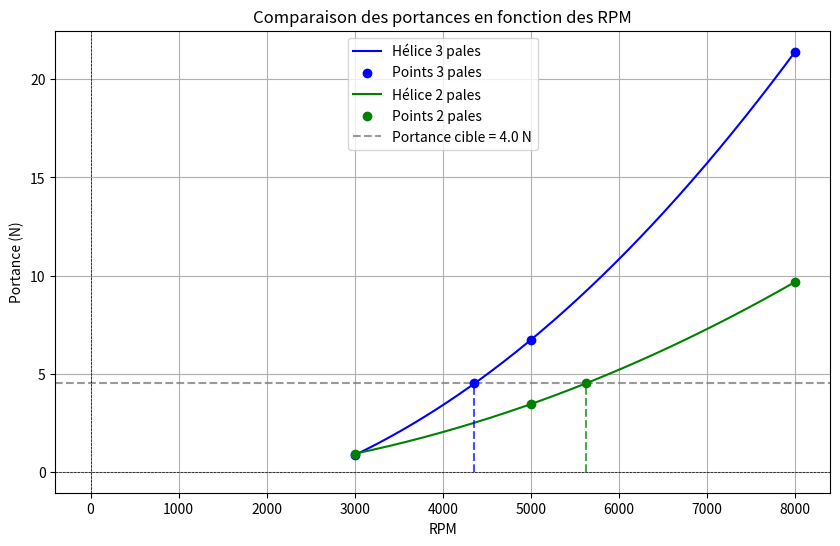

Generate this figure with matplotlib:
import numpy as np
import matplotlib.pyplot as plt

# Hélice 3 pales
points_3pales = [(8000, 21.4), (5000, 6.72), (3000, 0.85)]
x_3pales, y_3pales = zip(*points_3pales)

coefficients_3pales = np.polyfit(x_3pales, y_3pales, 2)
polynomial_3pales = np.poly1d(coefficients_3pales)

x_range_3pales = np.linspace(min(x_3pales) - 1, max(x_3pales) + 1, 500)
y_range_3pales = polynomial_3pales(x_range_3pales)

# Hélice 2 pales
points_2pales = [(3000, 0.92), (5000, 3.447), (8000, 9.67)]
x_2pales, y_2pales = zip(*points_2pales)

coefficients_2pales = np.polyfit(x_2pales, y_2pales, 2)
polynomial_2pales = np.poly1d(coefficients_2pales)

x_range_2pales = np.linspace(min(x_2pales) - 1, max(x_2pales) + 1, 500)
y_range_2pales = polynomial_2pales(x_range_2pales)


portance_target = 4.5


rpm_3pales = np.roots(polynomial_3pales - portance_target)  # Résolution de P(x) = 4.5
rpm_2pales = np.roots(polynomial_2pales - portance_target)  # Résolution de P(x) = 4.5


rpm_3pales = [rpm for rpm in rpm_3pales if np.isreal(rpm) and min(x_3pales) <= rpm <= max(x_3pales)]
rpm_2pales = [rpm for rpm in rpm_2pales if np.isreal(rpm) and min(x_2pales) <= rpm <= max(x_2pales)]


print(f"RPM pour l'hélice 3 pales à une portance de 4.5 N : {np.real(rpm_3pales)}")
print(f"RPM pour l'hélice 2 pales à une portance de 4.5 N : {np.real(rpm_2pales)}")


plt.figure(figsize=(10, 6))

# Tracé de l'hélice 3 pales
plt.plot(x_range_3pales, y_range_3pales, label="Hélice 3 pales", color="blue")
plt.scatter(x_3pales, y_3pales, color="blue", label="Points 3 pales", zorder=5)

# Tracé de l'hélice 2 pales
plt.plot(x_range_2pales, y_range_2pales, label="Hélice 2 pales", color="green")
plt.scatter(x_2pales, y_2pales, color="green", label="Points 2 pales", zorder=5)

# Ajout des lignes pointillées pour chaque courbe
for rpm in rpm_3pales:
    plt.plot([rpm, rpm], [0, portance_target], linestyle="--", color="blue", alpha=0.7)
    plt.scatter(rpm, portance_target, color="blue", zorder=10)

for rpm in rpm_2pales:
    plt.plot([rpm, rpm], [0, portance_target], linestyle="--", color="green", alpha=0.7)
    plt.scatter(rpm, portance_target, color="green", zorder=10)

# Ligne horizontale pour portance = 4.5 N
plt.axhline(y=portance_target, xmin=0, xmax=1, linestyle="--", color="gray", alpha=0.8, label="Portance cible = 4.0 N")


plt.axhline(0, color="black", linewidth=0.5, linestyle="--")
plt.axvline(0, color="black", linewidth=0.5, linestyle="--")
plt.title("Comparaison des portances en fonction des RPM")
plt.xlabel("RPM")
plt.ylabel("Portance (N)")
plt.legend()
plt.grid(True)


plt.show()



